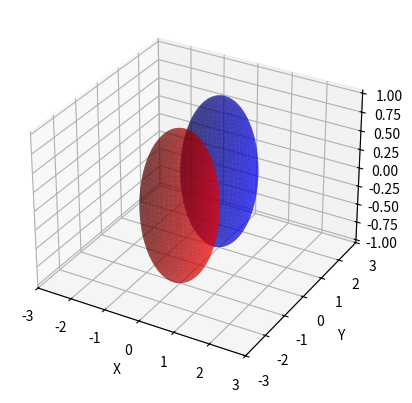

Python code for this plot:
import numpy as np
import matplotlib.pyplot as plt
from mpl_toolkits.mplot3d import Axes3D

# Define the sphere parameters
radius = 1.0
center1 = [0, radius, 0]
center2 = [0, -radius, 0]

# Create a meshgrid for the plot
u = np.linspace(0, 2 * np.pi, 100)
v = np.linspace(0, np.pi, 100)
U, V = np.meshgrid(u, v)

# Calculate the coordinates of each point on the spheres
X1 = center1[0] + radius * np.sin(V) * np.cos(U)
Y1 = center1[1] + radius * np.sin(V) * np.sin(U)
Z1 = center1[2] + radius * np.cos(V)
X2 = center2[0] + radius * np.sin(V) * np.cos(U)
Y2 = center2[1] + radius * np.sin(V) * np.sin(U)
Z2 = center2[2] + radius * np.cos(V)

# Create the 3D plot
fig = plt.figure()
ax = fig.add_subplot(111, projection="3d")

# Plot the spheres using plot_surface
ax.plot_surface(X1, Y1, Z1, color="b", alpha=0.5)
ax.plot_surface(X2, Y2, Z2, color="r", alpha=0.5)

# Set the axis limits and labels
ax.set_xlim(-3, 3)
ax.set_ylim(-3, 3)
# ax.set_zlim(-3, 3)
ax.set_xlabel("X")
ax.set_ylabel("Y")
# ax.set_zlabel("Z")

# Show the plot
plt.show()
